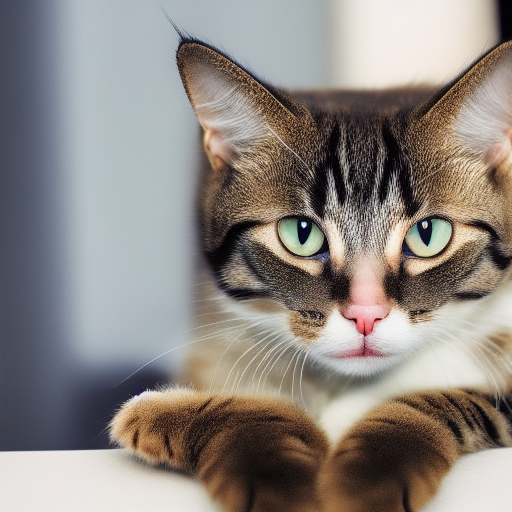
Generation parameters embedded in this image by AUTOMATIC1111 Stable Diffusion web UI or a fork of it (Forge, ...) (PNG 'parameters' text chunk):
a photo of a cat
Steps: 20, Sampler: Euler a, CFG scale: 7, Seed: 2100212729, Size: 512x512, Model hash: 7460a6fa